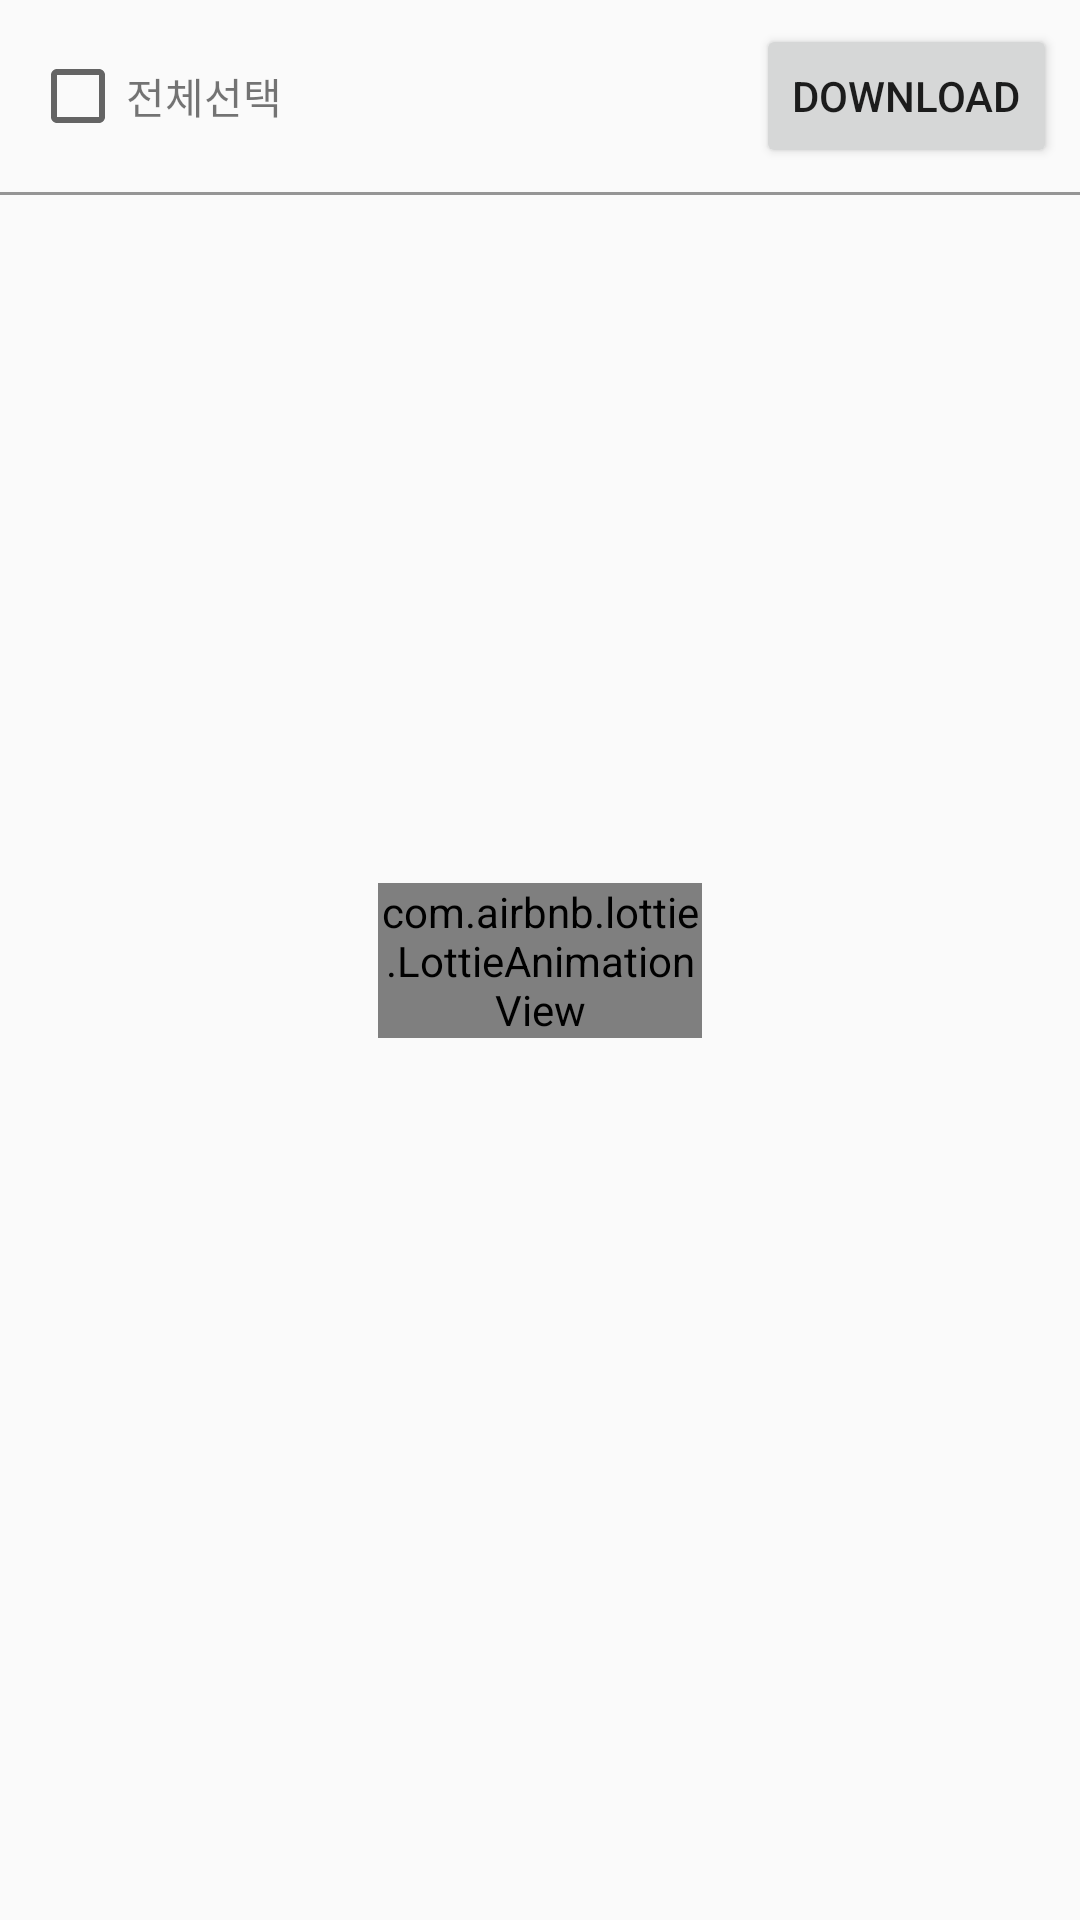

Layout XML and referenced resources for this Android screen:
<!-- AndroidManifest.xml: application theme AppTheme -->
<!-- res/layout/activity_main.xml -->
<?xml version="1.0" encoding="utf-8"?>
<androidx.constraintlayout.widget.ConstraintLayout
    xmlns:android="http://schemas.android.com/apk/res/android"
    xmlns:app="http://schemas.android.com/apk/res-auto"
    android:layout_width="match_parent"
    android:layout_height="match_parent">

    <androidx.constraintlayout.widget.ConstraintLayout
        android:layout_width="0dp"
        android:layout_height="0dp"
        app:layout_constraintHeight_percent="0.1"
        app:layout_constraintEnd_toEndOf="parent"
        app:layout_constraintStart_toStartOf="parent"
        app:layout_constraintTop_toTopOf="parent"
        app:layout_constraintWidth_percent="1">

        <CheckBox
            android:id="@+id/all_select_checkbox"
            android:layout_width="wrap_content"
            android:layout_height="wrap_content"
            android:clickable="false"
            android:focusable="false"
            app:layout_constraintHorizontal_bias="0.03"
            app:layout_constraintStart_toStartOf="parent"
            app:layout_constraintEnd_toEndOf="parent"
            app:layout_constraintTop_toTopOf="parent"
            app:layout_constraintBottom_toBottomOf="parent"/>

        <TextView
            android:id="@+id/count_txt"
            android:layout_width="wrap_content"
            android:layout_height="wrap_content"
            android:text="전체선택"
            app:layout_constraintHorizontal_bias="0"
            app:layout_constraintStart_toEndOf="@+id/all_select_checkbox"
            app:layout_constraintEnd_toEndOf="parent"
            app:layout_constraintTop_toTopOf="parent"
            app:layout_constraintBottom_toBottomOf="parent"/>

        <Button
            android:id="@+id/download_button"
            android:layout_width="wrap_content"
            android:layout_height="wrap_content"
            android:text="DOWNLOAD"
            app:layout_constraintHorizontal_bias="0.97"
            app:layout_constraintStart_toStartOf="parent"
            app:layout_constraintEnd_toEndOf="parent"
            app:layout_constraintTop_toTopOf="parent"
            app:layout_constraintBottom_toBottomOf="parent"/>

    </androidx.constraintlayout.widget.ConstraintLayout>

    <View
        android:id="@+id/view"
        android:layout_width="0dp"
        android:layout_height="0dp"
        android:background="#959595"
        app:layout_constraintBottom_toBottomOf="parent"
        app:layout_constraintEnd_toEndOf="parent"
        app:layout_constraintHeight_percent="0.002"
        app:layout_constraintStart_toStartOf="parent"
        app:layout_constraintTop_toTopOf="parent"
        app:layout_constraintVertical_bias="0.1" />

    <ListView
        android:id="@+id/download_list_view"
        android:layout_width="match_parent"
        android:layout_height="0dp"
        app:layout_constraintVertical_bias="0"
        app:layout_constraintHeight_percent="0.9"
        app:layout_constraintTop_toBottomOf="@+id/view"
        app:layout_constraintEnd_toEndOf="parent"
        app:layout_constraintBottom_toBottomOf="parent"
        app:layout_constraintStart_toStartOf="parent" />

    <include layout="@layout/activity_loading" />
</androidx.constraintlayout.widget.ConstraintLayout>
<!-- res/layout/activity_loading.xml (included above) -->
<?xml version="1.0" encoding="utf-8"?>
<androidx.constraintlayout.widget.ConstraintLayout xmlns:android="http://schemas.android.com/apk/res/android"
    xmlns:app="http://schemas.android.com/apk/res-auto"
    android:id="@+id/loading_layout"
    android:layout_width="match_parent"
    android:layout_height="match_parent"
    android:background="#00000000">

    <com.airbnb.lottie.LottieAnimationView
        android:id="@+id/animation_view"
        android:layout_width="0dp"
        android:layout_height="wrap_content"
        app:lottie_autoPlay="true"
        app:lottie_fileName="tree_icon.json"
        app:lottie_loop="true"
        app:layout_constraintWidth_percent="0.3"
        app:layout_constraintStart_toStartOf="parent"
        app:layout_constraintEnd_toEndOf="parent"
        app:layout_constraintTop_toTopOf="parent"
        app:layout_constraintBottom_toBottomOf="parent"/>

</androidx.constraintlayout.widget.ConstraintLayout>
<!-- resources referenced by this layout -->
<resources>
  <style name="AppTheme" parent="Theme.AppCompat.Light.NoActionBar">
          <item name="android:windowDrawsSystemBarBackgrounds">true</item>
          <item name="android:windowLightStatusBar">true</item>
      </style>
</resources>
